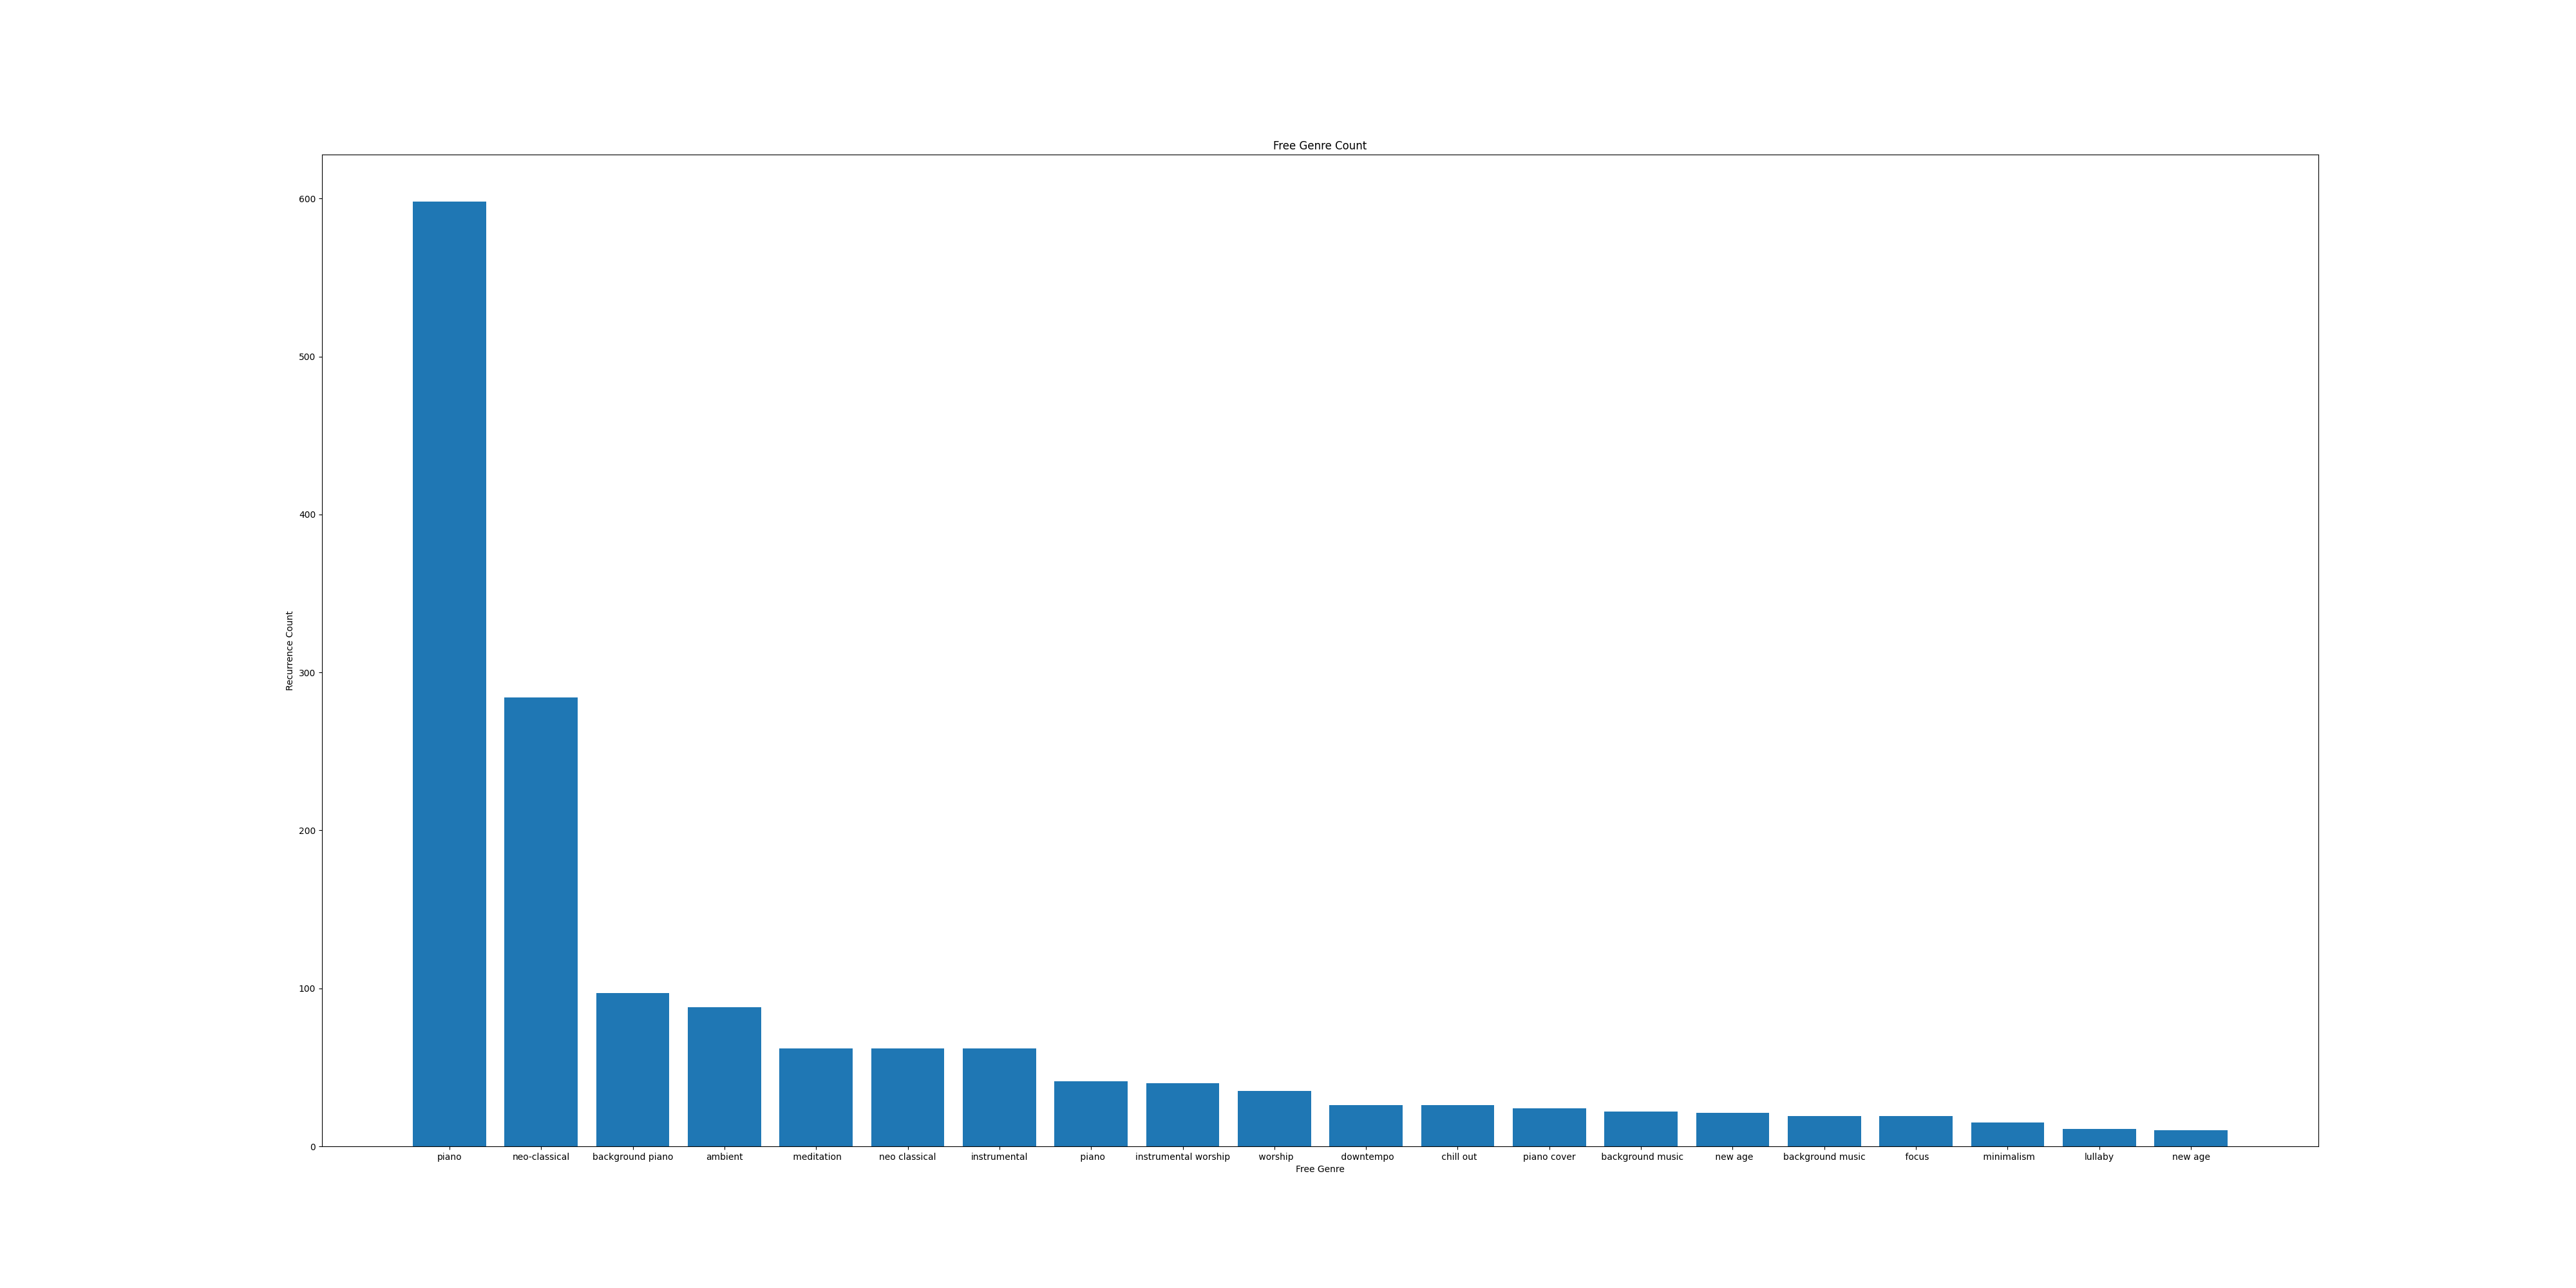

Values plotted in this chart, from the file beside it:
Free Genre, Counter
background piano, 97
neo-classical, 284
piano, 598
ambient, 88
meditation, 62
neo classical, 62
new age, 10
folk, 5
celtic, 5
instrumental worship, 40
downtempo, 26
piano, 41
chill out, 26
background music, 22
minimalism, 15
new age, 21
instrumental, 62
worship, 35
ambient, 5
piano cover, 24
meditation, 6
chill beats, 5
indian ambient, 5
background music, 19
focus, 19
relaxative, 8
jazz, 5
jazz, 2
lullaby, 11
shush, 1
lounge, 1
chill, 1
classical, 1
soundtrack, 1
soundtrack, 1
video game music, 1
percussion, 1
louvor, 1
gospel, 1
mallet, 1
percussion, 1
marimba, 1
children's music, 1
instrumental, 1
tropical house, 8
